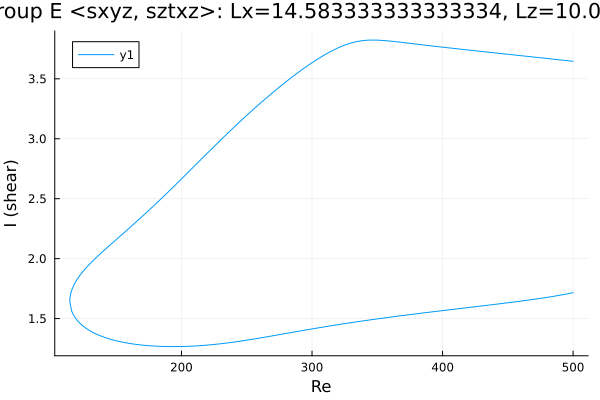

Data behind this chart, as committed beside it:
Re, shear
500.0, 3.646
499, 3.647
497.5, 3.649
496.1, 3.651
494.7, 3.652
493.3, 3.654
491.9, 3.656
490.5, 3.657
489.1, 3.659
487.6, 3.661
486.2, 3.662
484.8, 3.664
483.4, 3.666
482, 3.667
480.6, 3.669
479.2, 3.671
477.7, 3.672
476.3, 3.674
474.9, 3.676
473.5, 3.677
472.1, 3.679
470.7, 3.681
469.3, 3.682
467.8, 3.684
466.4, 3.686
465, 3.687
463.6, 3.689
462.2, 3.691
460.8, 3.692
459.4, 3.694
457.9, 3.696
456.5, 3.697
455.1, 3.699
453.7, 3.7
452.3, 3.702
450.9, 3.704
449.5, 3.705
448, 3.707
446.6, 3.709
445.2, 3.71
443.8, 3.712
442.4, 3.714
441, 3.715
439.6, 3.717
438.1, 3.719
436.7, 3.72
435.3, 3.722
433.9, 3.724
432.5, 3.725
431.1, 3.727
429.7, 3.729
428.2, 3.73
426.8, 3.732
425.4, 3.734
424, 3.735
422.6, 3.737
421.2, 3.739
419.8, 3.74
418.3, 3.742
416.9, 3.744
... 546 more rows
